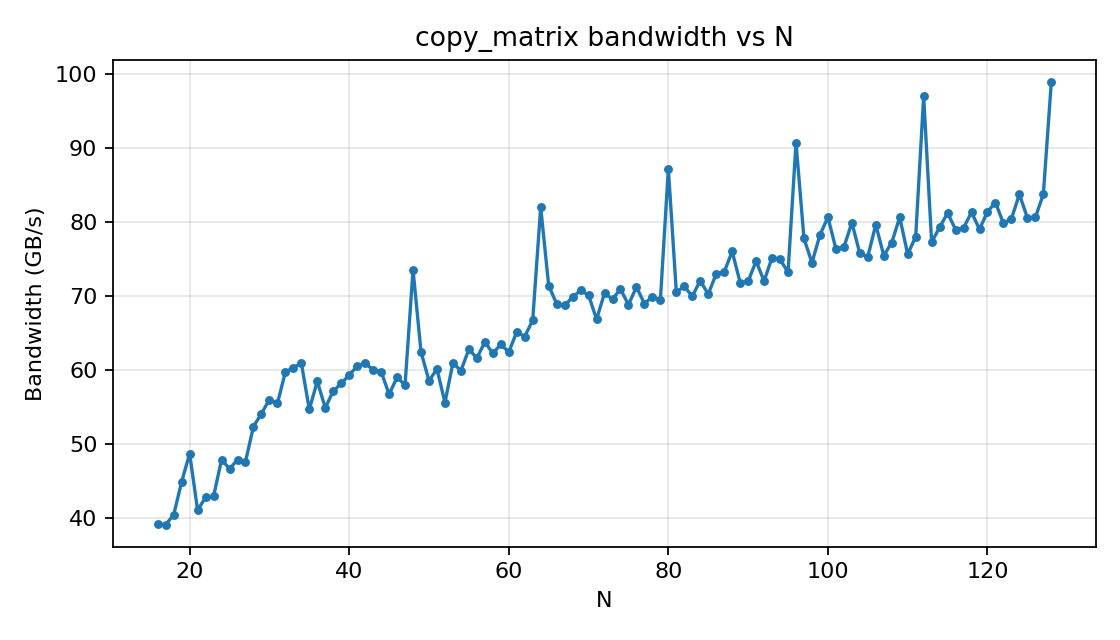

Values plotted in this chart, from the file beside it:
M, N, tM, bandwidth_GBps
2048, 16, 64, 39.15
2048, 17, 64, 39.08
2048, 18, 64, 40.4
2048, 19, 64, 44.87
2048, 20, 64, 48.68
2048, 21, 64, 41.02
2048, 22, 64, 42.78
2048, 23, 64, 42.91
2048, 24, 64, 47.86
2048, 25, 64, 46.63
2048, 26, 64, 47.83
2048, 27, 64, 47.58
2048, 28, 64, 52.33
2048, 29, 64, 54.08
2048, 30, 64, 55.97
2048, 31, 64, 55.44
2048, 32, 64, 59.69
2048, 33, 64, 60.28
2048, 34, 64, 60.89
2048, 35, 64, 54.64
2048, 36, 64, 58.43
2048, 37, 64, 54.84
2048, 38, 64, 57.12
2048, 39, 64, 58.14
2048, 40, 64, 59.3
2048, 41, 64, 60.47
2048, 42, 64, 60.91
2048, 43, 64, 59.94
2048, 44, 64, 59.76
2048, 45, 64, 56.68
2048, 46, 64, 58.97
2048, 47, 64, 57.94
2048, 48, 64, 73.49
2048, 49, 64, 62.41
2048, 50, 64, 58.51
2048, 51, 64, 60.08
2048, 52, 64, 55.57
2048, 53, 64, 60.92
2048, 54, 64, 59.86
2048, 55, 64, 62.76
2048, 56, 64, 61.56
2048, 57, 64, 63.74
2048, 58, 64, 62.22
2048, 59, 64, 63.42
2048, 60, 64, 62.38
2048, 61, 64, 65.11
2048, 62, 64, 64.48
2048, 63, 64, 66.69
2048, 64, 64, 81.96
2048, 65, 64, 71.36
2048, 66, 64, 68.89
2048, 67, 64, 68.68
2048, 68, 64, 69.79
2048, 69, 64, 70.72
2048, 70, 64, 70.06
2048, 71, 64, 66.81
2048, 72, 64, 70.33
2048, 73, 64, 69.53
2048, 74, 64, 70.89
2048, 75, 64, 68.78
... 53 more rows
